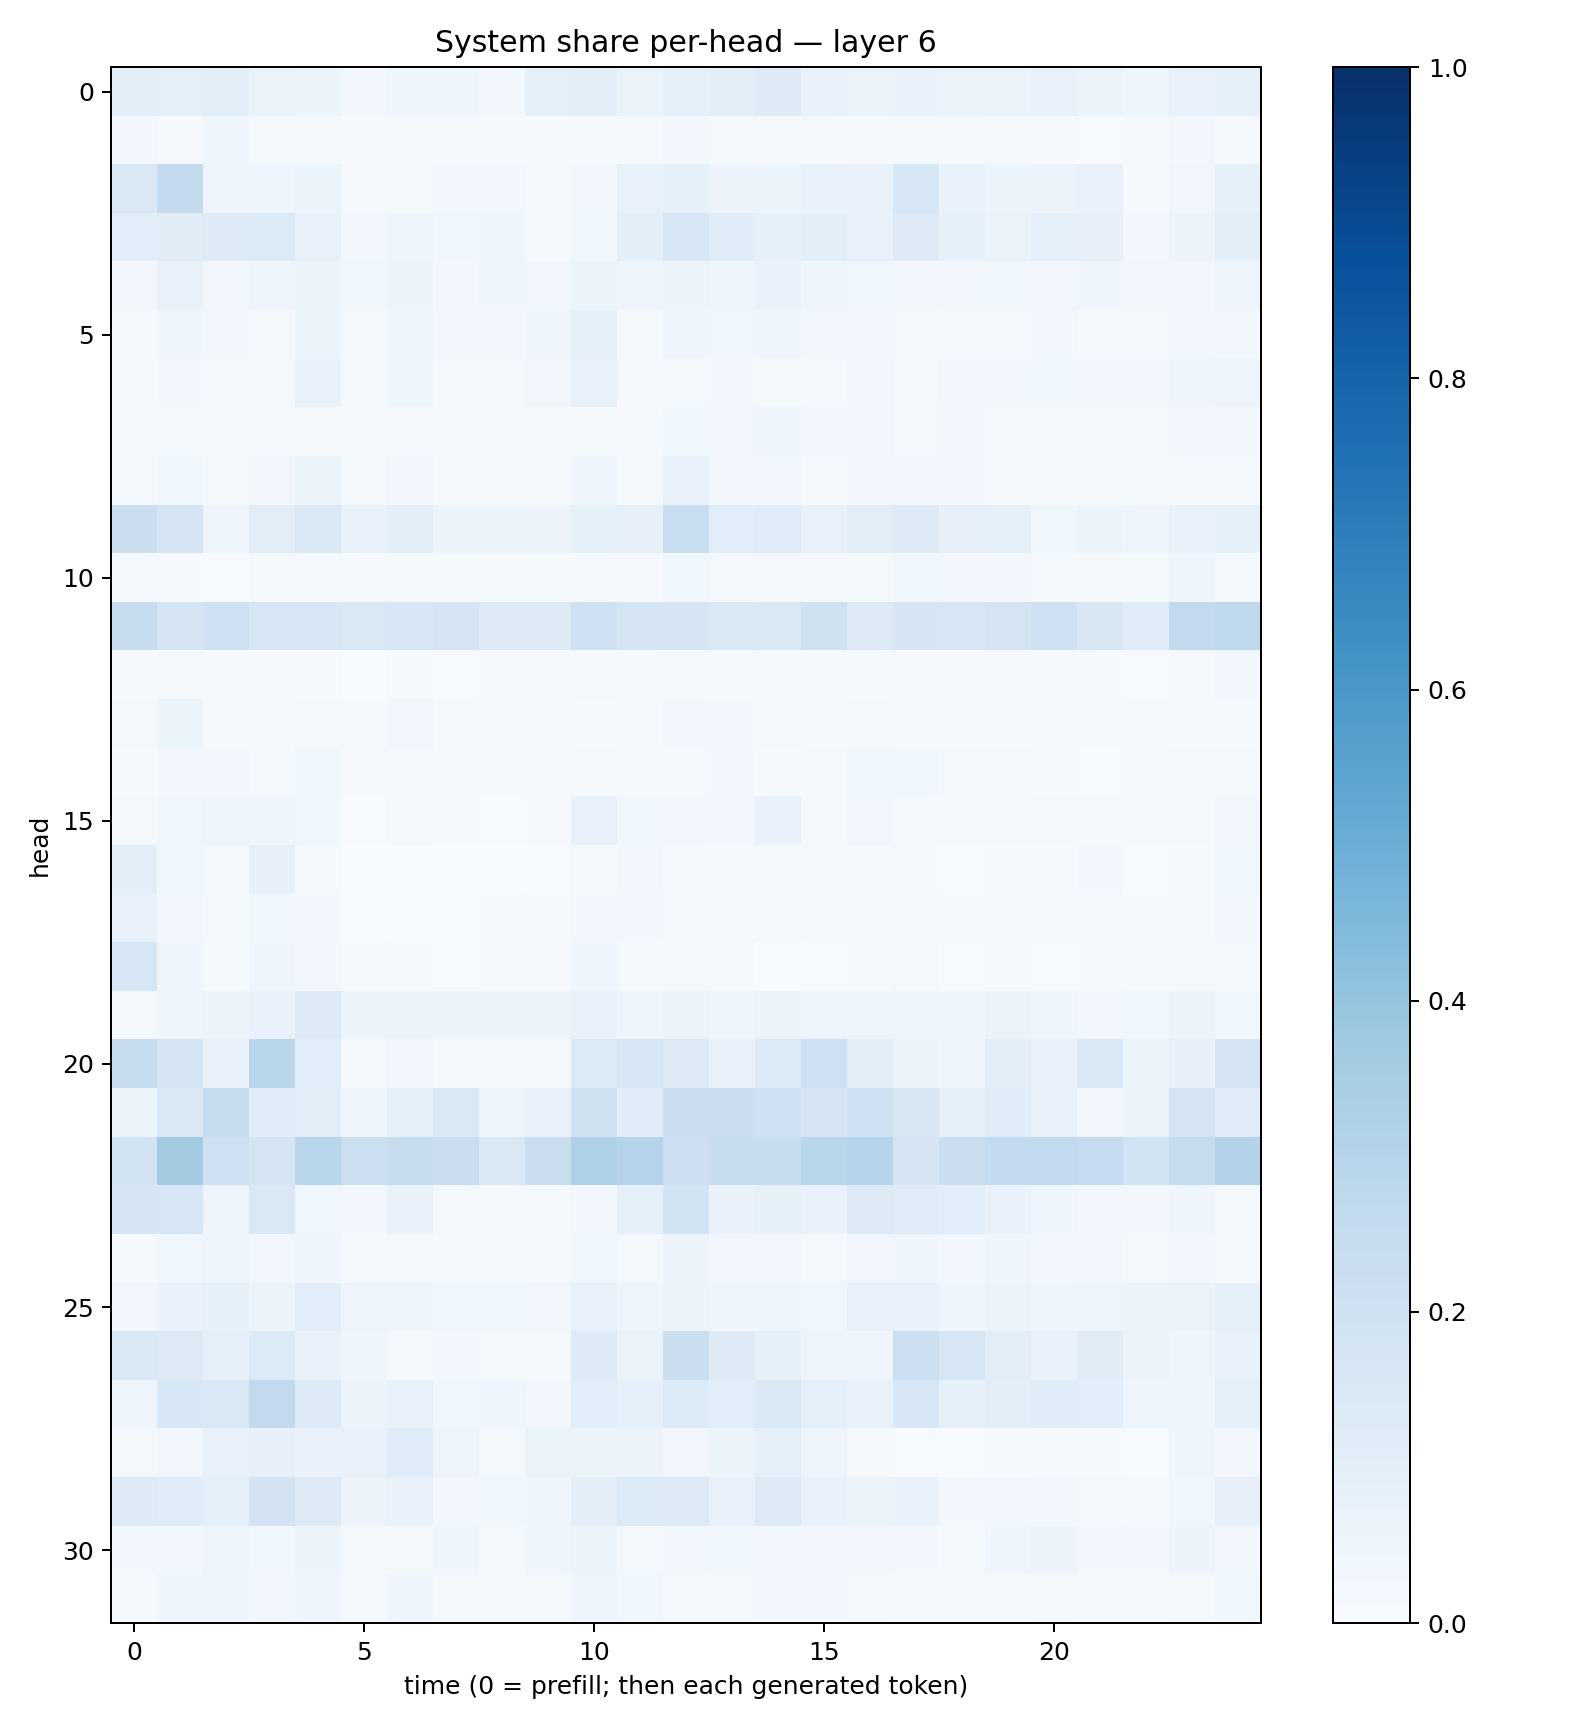

The file beside this chart, header and first rows:
0.10063379, 0.092700295, 0.09567191, 0.063177675, 0.053284116, 0.024544656, 0.04138568, 0.044645954, 0.026873104, 0.08671193, 0.093897045, 0.06570465, 0.083059005, 0.09557535, 0.121596515, 0.0664881, 0.064631104, 0.06764348, 0.06534124, 0.0657292, 0.07669942, 0.057882316, 0.043700635, 0.073583715
0.02481, 0.01077, 0.04249, 0.02185, 0.01941, 0.01176, 0.02124, 0.02013, 0.01135, 0.01443, 0.008944, 0.01285, 0.02994, 0.02221, 0.02178, 0.01521, 0.009981, 0.01983, 0.01452, 0.01753, 0.01044, 0.00772, 0.008625, 0.02687
0.1435, 0.2536, 0.04639, 0.04039, 0.0512, 0.01314, 0.02001, 0.02842, 0.02843, 0.01371, 0.03129, 0.0735, 0.08519, 0.05485, 0.05143, 0.06859, 0.0732, 0.155, 0.06691, 0.05939, 0.05496, 0.07678, 0.01426, 0.03331
0.1073, 0.1114, 0.1222, 0.1364, 0.07371, 0.02392, 0.04762, 0.03617, 0.04044, 0.01499, 0.03613, 0.09397, 0.1617, 0.1143, 0.08481, 0.09857, 0.07202, 0.1307, 0.08216, 0.06491, 0.08601, 0.08108, 0.02757, 0.05531
0.03378, 0.07635, 0.03322, 0.04999, 0.06137, 0.03878, 0.05108, 0.02894, 0.04532, 0.03136, 0.05459, 0.04931, 0.05346, 0.04572, 0.06953, 0.04247, 0.03682, 0.02833, 0.03348, 0.03886, 0.0345, 0.04266, 0.03336, 0.02906
0.01312, 0.04596, 0.02653, 0.02024, 0.05372, 0.01607, 0.04529, 0.02661, 0.02883, 0.04193, 0.08322, 0.02271, 0.04202, 0.03525, 0.04314, 0.0323, 0.02642, 0.02132, 0.02215, 0.02125, 0.02549, 0.01498, 0.01578, 0.02886
0.01359, 0.02768, 0.0223, 0.01731, 0.07026, 0.01223, 0.0404, 0.01757, 0.01437, 0.03294, 0.07777, 0.007918, 0.02111, 0.02526, 0.01887, 0.02068, 0.03319, 0.023, 0.03386, 0.03413, 0.03767, 0.03012, 0.02839, 0.04314
0.008229, 0.01508, 0.01247, 0.009538, 0.01786, 0.009989, 0.01005, 0.01361, 0.009122, 0.01365, 0.01685, 0.01492, 0.03689, 0.03289, 0.03914, 0.0349, 0.03252, 0.02136, 0.0256, 0.02121, 0.02209, 0.01895, 0.01666, 0.02719
0.01942, 0.03879, 0.01984, 0.02756, 0.06259, 0.01713, 0.03477, 0.01116, 0.01628, 0.01949, 0.04398, 0.01724, 0.07211, 0.03461, 0.03419, 0.02302, 0.03042, 0.02671, 0.02374, 0.01929, 0.0117, 0.02076, 0.0135, 0.0214
0.2193, 0.1706, 0.04135, 0.1022, 0.1468, 0.06668, 0.09772, 0.05508, 0.05381, 0.05501, 0.08225, 0.08104, 0.2309, 0.1089, 0.1207, 0.07755, 0.102, 0.1286, 0.07919, 0.08252, 0.03836, 0.05239, 0.04262, 0.07174
0.0193, 0.008576, 0.007183, 0.01973, 0.02087, 0.01382, 0.01674, 0.01216, 0.01278, 0.01209, 0.0147, 0.01138, 0.03648, 0.02254, 0.01806, 0.01206, 0.01814, 0.03669, 0.02368, 0.02914, 0.01607, 0.01636, 0.0176, 0.03973
0.2372, 0.1704, 0.2107, 0.1588, 0.1609, 0.1407, 0.1531, 0.1716, 0.1246, 0.1228, 0.2022, 0.1644, 0.1701, 0.1392, 0.1428, 0.1964, 0.1258, 0.1642, 0.1622, 0.1755, 0.2051, 0.1488, 0.1139, 0.2606
0.00932, 0.01657, 0.01294, 0.008869, 0.01154, 0.003668, 0.0153, 0.007722, 0.00802, 0.007867, 0.02282, 0.0142, 0.0226, 0.01203, 0.01782, 0.01483, 0.01463, 0.009894, 0.009332, 0.009369, 0.0148, 0.01097, 0.005003, 0.01282
0.0208, 0.05274, 0.01311, 0.01313, 0.02222, 0.01445, 0.03208, 0.01306, 0.01001, 0.01461, 0.0142, 0.009973, 0.02801, 0.02462, 0.0158, 0.01289, 0.02296, 0.01507, 0.01416, 0.009288, 0.01211, 0.008654, 0.01097, 0.01413
0.01265, 0.02922, 0.02387, 0.01559, 0.03566, 0.0115, 0.01902, 0.01213, 0.009892, 0.01558, 0.02085, 0.01314, 0.02254, 0.02551, 0.0152, 0.01879, 0.03871, 0.03629, 0.01941, 0.0163, 0.01183, 0.005553, 0.01265, 0.01902
0.01767, 0.03684, 0.04706, 0.04368, 0.0362, 0.005443, 0.0192, 0.009493, 0.007045, 0.01019, 0.07336, 0.03639, 0.03112, 0.03026, 0.06751, 0.02342, 0.03138, 0.01404, 0.02185, 0.01675, 0.02176, 0.02045, 0.01104, 0.01568
0.09765, 0.0357, 0.0121, 0.08186, 0.01404, 0.001771, 0.001671, 0.002052, 0.002672, 0.005375, 0.02324, 0.03296, 0.01665, 0.008592, 0.01969, 0.01595, 0.01161, 0.01256, 0.006367, 0.01069, 0.009053, 0.02826, 0.007063, 0.01322
0.07621, 0.03477, 0.02182, 0.03841, 0.02704, 0.003398, 0.005417, 0.006276, 0.00799, 0.00853, 0.02502, 0.02633, 0.01809, 0.01398, 0.02042, 0.01299, 0.01526, 0.01438, 0.008795, 0.01749, 0.009922, 0.01178, 0.01065, 0.01076
0.1614, 0.0426, 0.01219, 0.04118, 0.02497, 0.01398, 0.01467, 0.006286, 0.008624, 0.009252, 0.04003, 0.01377, 0.01754, 0.009294, 0.003859, 0.00589, 0.00872, 0.01978, 0.006353, 0.009239, 0.005192, 0.00938, 0.01272, 0.02006
0.02023, 0.03969, 0.0542, 0.0681, 0.1213, 0.05168, 0.0618, 0.0526, 0.05254, 0.05215, 0.071, 0.04004, 0.05521, 0.04239, 0.05242, 0.04999, 0.0478, 0.04196, 0.0412, 0.06559, 0.04404, 0.0287, 0.03595, 0.06147
0.2418, 0.1718, 0.07295, 0.291, 0.1079, 0.02053, 0.03213, 0.02321, 0.01484, 0.01834, 0.1352, 0.164, 0.1294, 0.07184, 0.1351, 0.2088, 0.09427, 0.05211, 0.04582, 0.1035, 0.07216, 0.1444, 0.05961, 0.08053
0.05437, 0.148, 0.2437, 0.1154, 0.1044, 0.03919, 0.08821, 0.1419, 0.0456, 0.07281, 0.1978, 0.1166, 0.2265, 0.2252, 0.1994, 0.1693, 0.2005, 0.1519, 0.09137, 0.1141, 0.07337, 0.02577, 0.06196, 0.1719
0.1874, 0.3593, 0.2089, 0.1693, 0.2885, 0.2172, 0.2391, 0.2274, 0.1481, 0.2215, 0.3206, 0.2973, 0.2113, 0.2364, 0.2419, 0.287, 0.294, 0.1702, 0.222, 0.2542, 0.2604, 0.2483, 0.1871, 0.2449
0.1655, 0.1607, 0.04808, 0.1466, 0.0361, 0.02946, 0.06883, 0.02239, 0.02208, 0.01482, 0.02929, 0.08809, 0.1857, 0.06666, 0.08305, 0.0671, 0.1251, 0.1183, 0.1074, 0.06834, 0.04421, 0.02908, 0.02943, 0.04121
0.01255, 0.03849, 0.05068, 0.02963, 0.04172, 0.01269, 0.01957, 0.01233, 0.01817, 0.01247, 0.03813, 0.02145, 0.05638, 0.03384, 0.03128, 0.02046, 0.03393, 0.04116, 0.03064, 0.04542, 0.02745, 0.03208, 0.02135, 0.02562
0.03158, 0.0698, 0.08364, 0.05407, 0.1062, 0.04867, 0.04378, 0.0354, 0.03758, 0.03401, 0.07418, 0.04543, 0.05659, 0.04049, 0.04323, 0.03528, 0.07591, 0.07451, 0.04238, 0.05996, 0.04161, 0.04846, 0.05646, 0.0639
0.1406, 0.1301, 0.09235, 0.1354, 0.0692, 0.04338, 0.02164, 0.02372, 0.01982, 0.01816, 0.1246, 0.06261, 0.2261, 0.1221, 0.08501, 0.0483, 0.04658, 0.2155, 0.1612, 0.1029, 0.07007, 0.1122, 0.05732, 0.04667
0.04843, 0.1549, 0.1449, 0.2591, 0.13, 0.05292, 0.07467, 0.03829, 0.043, 0.03074, 0.109, 0.09045, 0.1332, 0.1061, 0.1367, 0.08808, 0.07068, 0.154, 0.08243, 0.1015, 0.1153, 0.1066, 0.0486, 0.03929
0.0184, 0.03303, 0.07264, 0.08018, 0.0665, 0.07706, 0.1179, 0.04765, 0.02343, 0.06622, 0.05324, 0.05822, 0.03393, 0.05338, 0.08658, 0.05006, 0.01365, 0.005603, 0.007333, 0.009539, 0.01702, 0.009533, 0.007655, 0.04486
0.1225, 0.114, 0.0923, 0.1833, 0.1264, 0.05602, 0.06774, 0.03106, 0.03789, 0.03944, 0.1015, 0.1355, 0.127, 0.07164, 0.1285, 0.07094, 0.0641, 0.0682, 0.02768, 0.03305, 0.02937, 0.02048, 0.01464, 0.0357
0.02441, 0.02572, 0.04831, 0.03516, 0.05331, 0.02027, 0.0217, 0.04017, 0.02081, 0.04442, 0.06084, 0.01966, 0.02348, 0.03884, 0.02911, 0.03263, 0.02372, 0.02571, 0.01462, 0.04014, 0.05596, 0.02421, 0.02969, 0.05782
0.01339, 0.0413, 0.03961, 0.03482, 0.04338, 0.02134, 0.04024, 0.01932, 0.01766, 0.01906, 0.04778, 0.03544, 0.02034, 0.02012, 0.03049, 0.02656, 0.02241, 0.009661, 0.01506, 0.01445, 0.02222, 0.01079, 0.009303, 0.01793
